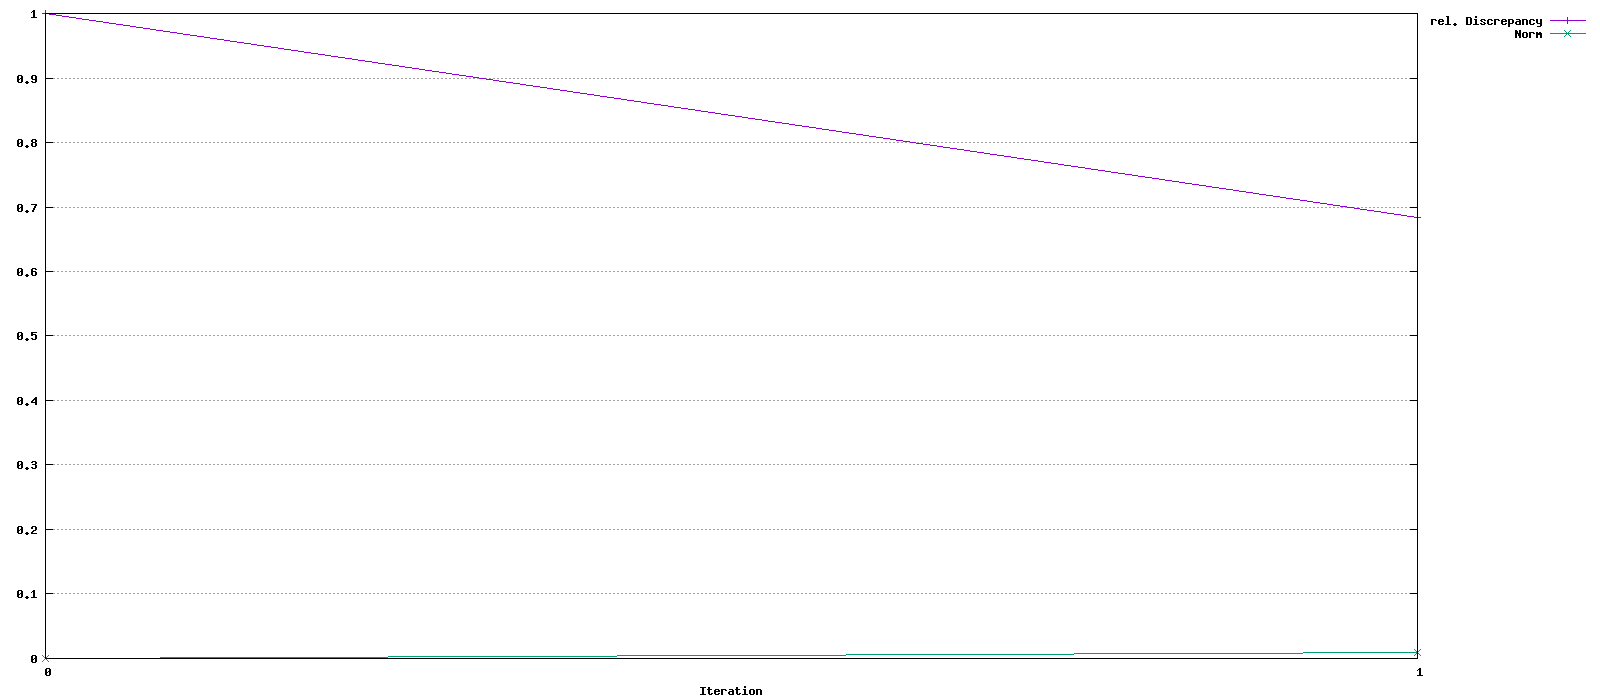

Source data for this figure (header and first rows):
Iteration, rel. Discrepancy, Norm
0, 1, 0
1, 0.6844, 0.009904
